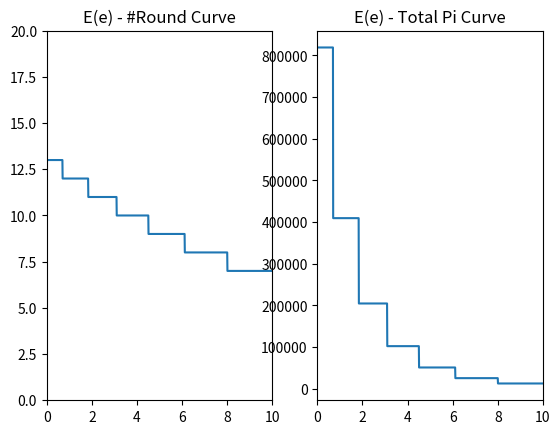

Write Python code to recreate this figure.
# %%
import numpy as np
import matplotlib.pyplot as plt


# 주어진 E(e)에 대해, 예상되는 진행 라운드 수를 대강 예상한 것.
def max_round(e):
    cost = 0
    for k in range(1, 1000):
        if cost + (k+e) > 100:
            return k-1
        else:
            cost += (k+e)


# 총 라운드 진행 수 K와, 라운드별 보상 point_list를 받아서, 총 파이 리턴
def get_pi(K, point_list):
    return sum(point_list[:K+1])


########################### 여기부터 보면 됨 ##########################
INIT_MILEAGE = 100  # 초기에 각 플레이어에게 주어지는 마일리지
POINT_LIST = [0]  # POINT_LIST[k] = k라운드 보상 포인트
# 지수적으로 증가하는 보상
for k in range(1, 100):
    POINT_LIST.append(100 * 2**(k-1))
e_list = np.arange(0, 10, 0.01).tolist()
K_list = []
for e in e_list:
    K_list.append(max_round(e))
pi_list = []
for K in K_list:
    pi_list.append(get_pi(K, POINT_LIST))

plt.figure()

plt.subplot(1,2,1)
plt.title("E(e) - #Round Curve")
plt.xlim([0, 10])
plt.ylim([0, 20])
plt.plot(e_list, K_list)

plt.subplot(1,2,2)
plt.title("E(e) - Total Pi Curve")
plt.xlim([0, 10])
plt.plot(e_list, pi_list)

plt.show()

